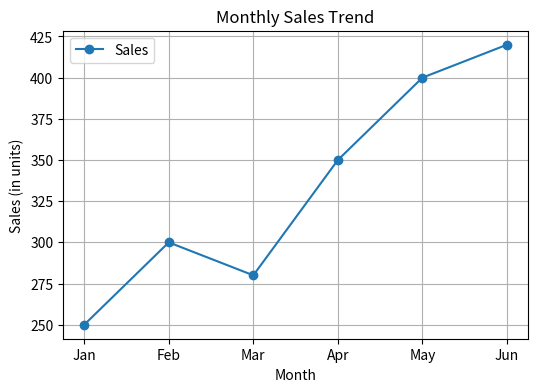
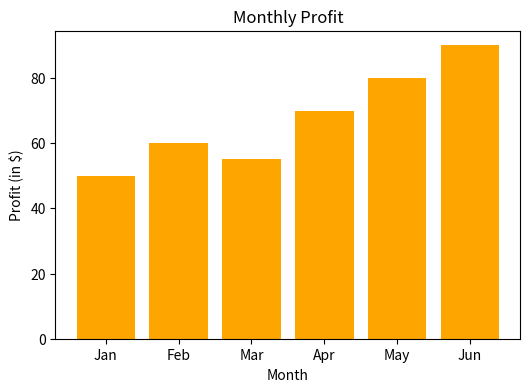
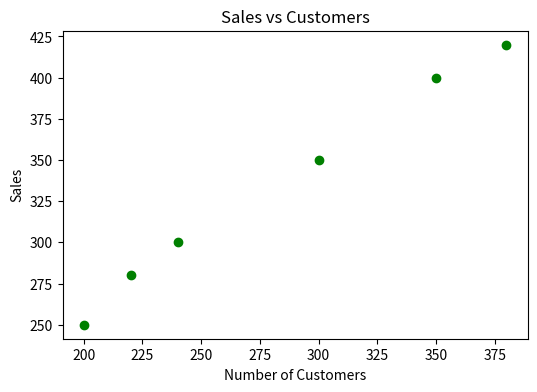
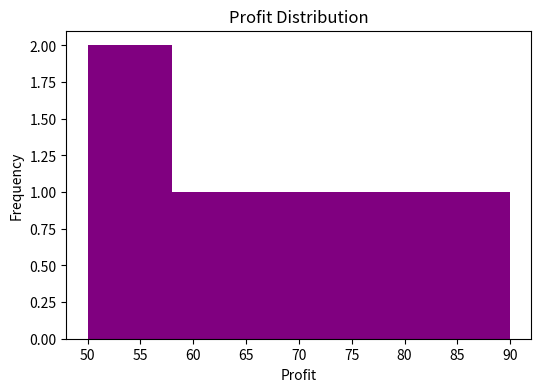

Recreate these plots in Python, in order.
import pandas as pd
import matplotlib.pyplot as plt

# Create a small dataset
data = {
    'Month': ['Jan', 'Feb', 'Mar', 'Apr', 'May', 'Jun'],
    'Sales': [250, 300, 280, 350, 400, 420],
    'Profit': [50, 60, 55, 70, 80, 90],
    'Customers': [200, 240, 220, 300, 350, 380]
}

df = pd.DataFrame(data)

# 1️⃣ Line Plot - Sales over Months
plt.figure(figsize=(6,4))
plt.plot(df['Month'], df['Sales'], marker='o', label='Sales')
plt.title("Monthly Sales Trend")
plt.xlabel("Month")
plt.ylabel("Sales (in units)")
plt.legend()
plt.grid(True)
plt.show()

# 2️⃣ Bar Chart - Profit by Month
plt.figure(figsize=(6,4))
plt.bar(df['Month'], df['Profit'], color='orange')
plt.title("Monthly Profit")
plt.xlabel("Month")
plt.ylabel("Profit (in $)")
plt.show()

# 3️⃣ Scatter Plot - Sales vs Customers
plt.figure(figsize=(6,4))
plt.scatter(df['Customers'], df['Sales'], color='green')
plt.title("Sales vs Customers")
plt.xlabel("Number of Customers")
plt.ylabel("Sales")
plt.show()

# 4️⃣ Histogram - Distribution of Profits
plt.figure(figsize=(6,4))
plt.hist(df['Profit'], bins=5, color='purple')
plt.title("Profit Distribution")
plt.xlabel("Profit")
plt.ylabel("Frequency")
plt.show()
